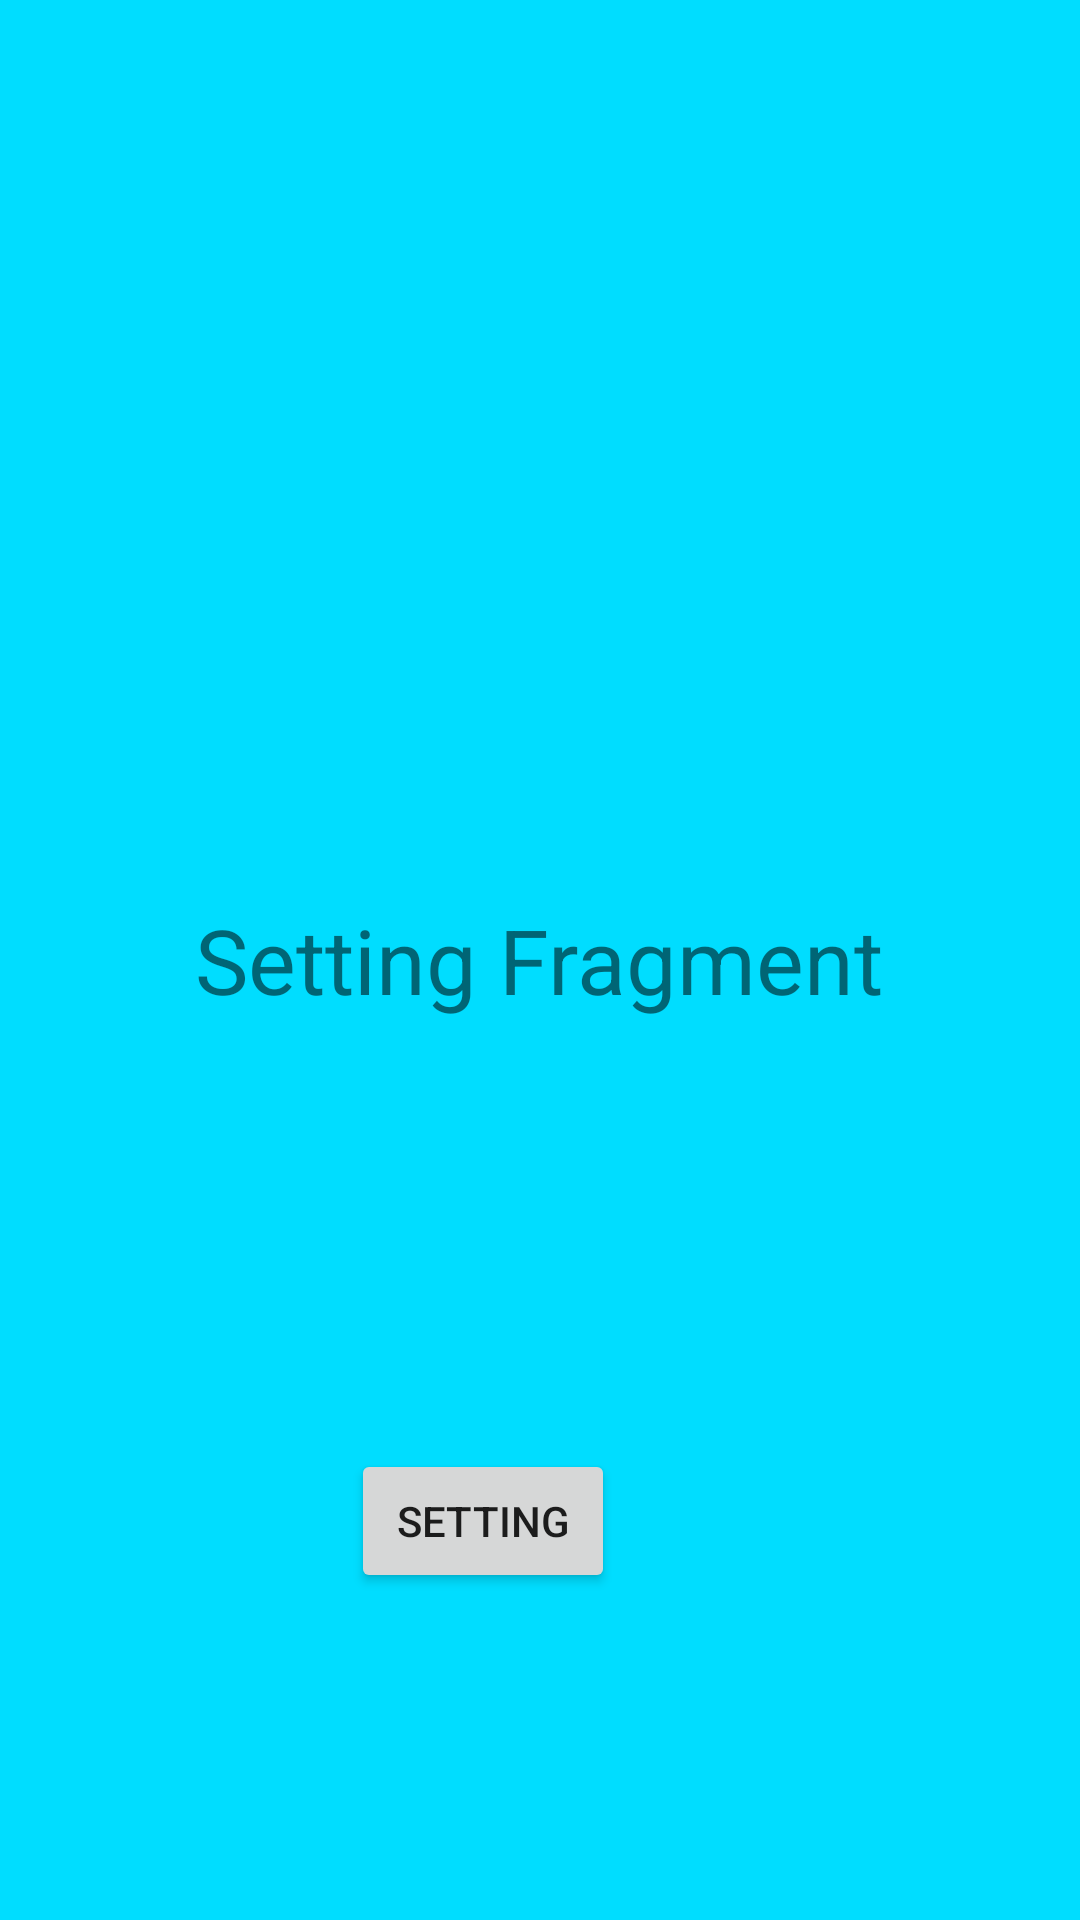

The Android layout XML behind this screen, and the referenced resources:
<!-- AndroidManifest.xml: application theme Theme.Tester -->
<!-- res/layout/fragment_setting.xml -->
<?xml version="1.0" encoding="utf-8"?>
<RelativeLayout xmlns:android="http://schemas.android.com/apk/res/android"
    android:layout_width="match_parent"
    android:layout_height="match_parent"
    android:background="@android:color/holo_blue_bright">

    <TextView
        android:layout_width="wrap_content"
        android:layout_height="wrap_content"
        android:layout_centerInParent="true"
        android:text="Setting Fragment"
        android:textSize="30sp" />

    <Button
        android:id="@+id/buttonSetting"
        android:layout_width="wrap_content"
        android:layout_height="wrap_content"
        android:layout_alignParentEnd="true"
        android:layout_alignParentRight="true"
        android:layout_alignParentBottom="true"
        android:layout_marginEnd="155dp"
        android:layout_marginRight="155dp"
        android:layout_marginBottom="109dp"
        android:text="@string/string_setting" />

</RelativeLayout>
<!-- resources referenced by this layout -->
<resources>
  <string name="string_setting">Setting</string>
  <style name="Theme.Tester" parent="Theme.MaterialComponents.Light.NoActionBar">
          
          <item name="colorPrimary">@color/purple_500</item>
          <item name="colorPrimaryVariant">@color/purple_700</item>
          <item name="colorOnPrimary">@color/white</item>
          
          <item name="colorSecondary">@color/teal_200</item>
          <item name="colorSecondaryVariant">@color/teal_700</item>
          <item name="colorOnSecondary">@color/black</item>
          
          <item name="android:statusBarColor" tools:targetApi="l">?attr/colorPrimaryVariant</item>
          
      </style>
  <!-- not gathered from this repository: default colours our renderer supplied (Android Studio template values) -->
  <color name="purple_500">#FF6200EE</color>
  <color name="purple_700">#FF3700B3</color>
  <color name="teal_200">#FF03DAC5</color>
  <color name="teal_700">#FF018786</color>
  <color name="black">#FF000000</color>
  <color name="white">#FFFFFFFF</color>
</resources>
